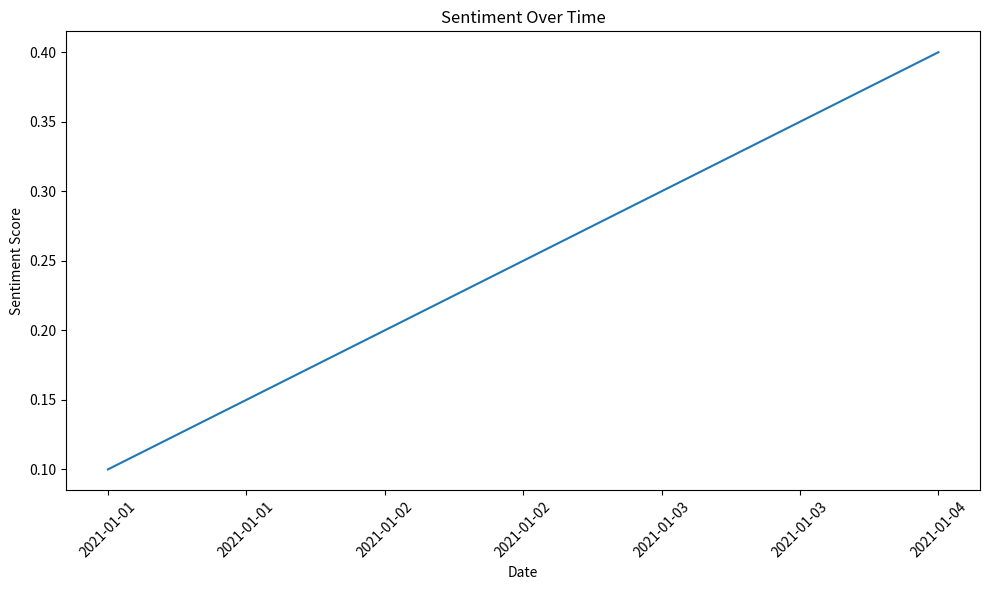
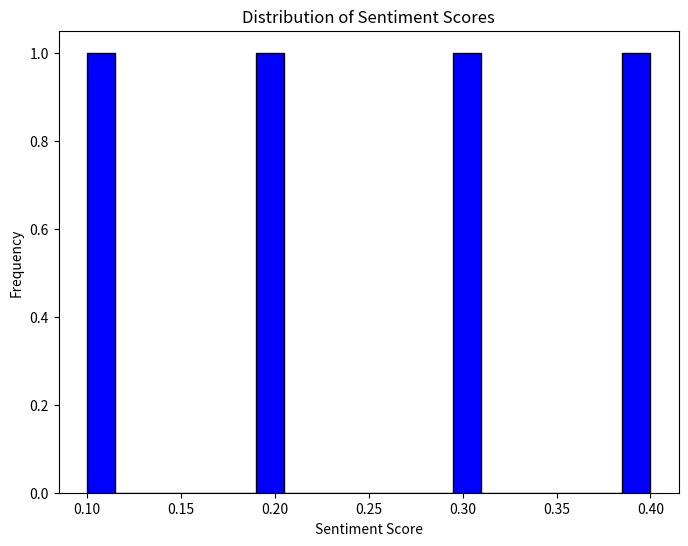
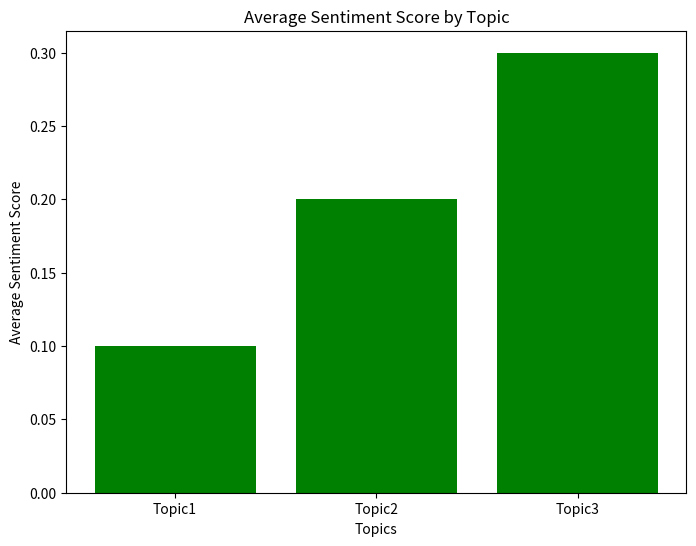

Reproduce these figures in Python, in order.
import matplotlib.pyplot as plt
import matplotlib.dates as mdates
from datetime import datetime

def TimePlot(dates, scores):
    # Convert string dates to datetime objects
    dates = [datetime.strptime(date, '%Y-%m-%d') for date in dates]

    plt.figure(figsize=(10, 6))
    plt.plot(dates, scores)
    plt.gca().xaxis.set_major_formatter(mdates.DateFormatter('%Y-%m-%d'))
    plt.xlabel('Date')
    plt.ylabel('Sentiment Score')
    plt.title('Sentiment Over Time')
    plt.xticks(rotation=45)
    plt.tight_layout()
    plt.show()

def histPlot(scores):
    plt.figure(figsize=(8, 6))
    plt.hist(scores, bins=20, color='blue', edgecolor='black')
    plt.xlabel('Sentiment Score')
    plt.ylabel('Frequency')
    plt.title('Distribution of Sentiment Scores')
    plt.show()

def barPlot(topics, avg_sentiments):
    plt.figure(figsize=(8, 6))
    plt.bar(topics, avg_sentiments, color='green')
    plt.xlabel('Topics')
    plt.ylabel('Average Sentiment Score')
    plt.title('Average Sentiment Score by Topic')
    plt.show()

def main():
    # Example data
    data = ['2021-01-01', '2021-01-02', '2021-01-03', '2021-01-04']
    sentiment_scores = [0.1, 0.2, 0.3, 0.4]
    topics = ['Topic1', 'Topic2', 'Topic3']
    average_sentiments = [0.1, 0.2, 0.3]
    
    # Example usage
    for i in range(3):
        if i == 0:
            TimePlot(data, sentiment_scores)
        elif i == 1:
            histPlot(sentiment_scores)
        elif i == 2:
            barPlot(topics, average_sentiments)

main()
